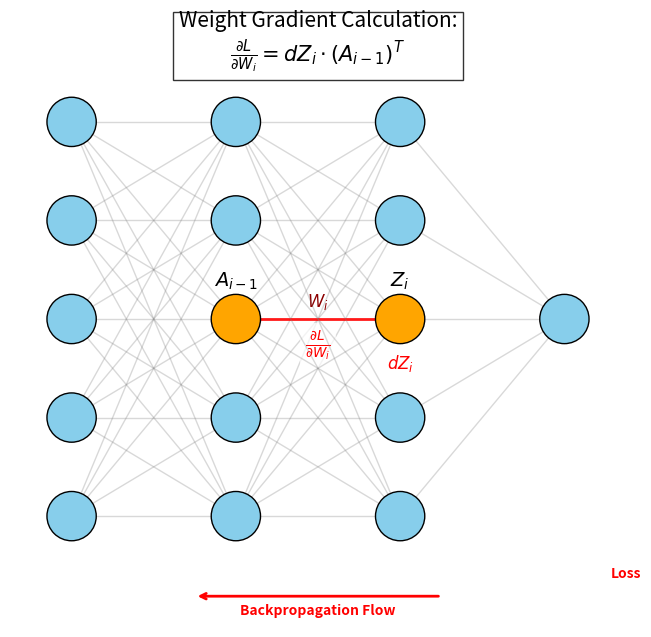

This chart was generated by the following Python code:
import matplotlib.pyplot as plt

def draw_neural_net(layers):
    fig, ax = plt.subplots(figsize=(12, 8))
    left, right, bottom, top = 0.1, 0.9, 0.1, 0.9
    
    layer_sizes = layers
    v_spacing = (top - bottom) / float(max(layer_sizes))
    h_spacing = (right - left) / float(len(layer_sizes) - 1)

    # Nodes (Neurons)
    for i, layer_size in enumerate(layer_sizes):
        layer_top = v_spacing * (layer_size - 1) / 2. + (top + bottom) / 2.
        for j in range(layer_size):
            x = i * h_spacing + left
            y = layer_top - j * v_spacing
            
            # Highlight specific nodes for the math example (Layer 1 and 2)
            is_ai_minus_1 = (i == 1 and j == 2)
            is_zi = (i == 2 and j == 2)
            
            node_color = 'orange' if (is_ai_minus_1 or is_zi) else 'skyblue'
            circle = plt.Circle((x, y), v_spacing / 4., color=node_color, ec='k', zorder=4)
            ax.add_artist(circle)
            
            # Label Ai-1 and Zi
            if is_ai_minus_1:
                ax.text(x, y + v_spacing/3, r'$A_{i-1}$', fontsize=14, ha='center', fontweight='bold')
            if is_zi:
                ax.text(x, y + v_spacing/3, r'$Z_{i}$', fontsize=14, ha='center', fontweight='bold')
                ax.text(x, y - v_spacing/2, r'$dZ_i$', color='red', fontsize=12, ha='center')

            # Add connections (Edges)
            if i > 0:
                prev_layer_size = layer_sizes[i-1]
                prev_layer_top = v_spacing * (prev_layer_size - 1) / 2. + (top + bottom) / 2.
                for k in range(prev_layer_size):
                    line_x = [(i - 1) * h_spacing + left, i * h_spacing + left]
                    line_y = [prev_layer_top - k * v_spacing, layer_top - j * v_spacing]
                    
                    # Highlight the weight connection we are differentiating
                    is_wi = (i == 2 and j == 2 and k == 2)
                    color = 'red' if is_wi else 'gray'
                    alpha = 0.9 if is_wi else 0.3
                    lw = 2 if is_wi else 1
                    
                    line = plt.Line2D(line_x, line_y, c=color, alpha=alpha, lw=lw, zorder=3)
                    ax.add_artist(line)
                    
                    if is_wi:
                        # Label the Weight and the Gradient
                        mid_x, mid_y = sum(line_x)/2, sum(line_y)/2
                        ax.text(mid_x, mid_y + 0.02, r'$W_i$', fontsize=12, color='darkred', ha='center')
                        ax.text(mid_x, mid_y - 0.05, r'$\frac{\partial L}{\partial W_i}$', 
                                fontsize=14, color='red', ha='center', bbox=dict(facecolor='white', alpha=0.7, edgecolor='none'))

    # Add Backprop Arrow
    ax.annotate('', xy=(0.3, 0.05), xytext=(0.7, 0.05),
                arrowprops=dict(arrowstyle='->', color='red', lw=2))
    ax.text(0.5, 0.02, "Backpropagation Flow", color='red', ha='center', fontweight='bold')
    ax.text(1.0, v_spacing/2, "Loss", color='red', ha='center', fontweight='bold')

    # Formula Box
    formula = r"$\frac{\partial L}{\partial W_i} = dZ_i \cdot (A_{i-1})^T$"
    plt.text(0.5, 0.95, f"Weight Gradient Calculation:\n{formula}", 
             fontsize=15, ha='center', va='center', bbox=dict(facecolor='white', alpha=0.8))

    ax.set_aspect('equal')
    plt.axis('off')
    plt.show()

draw_neural_net([5, 5, 5, 1])
